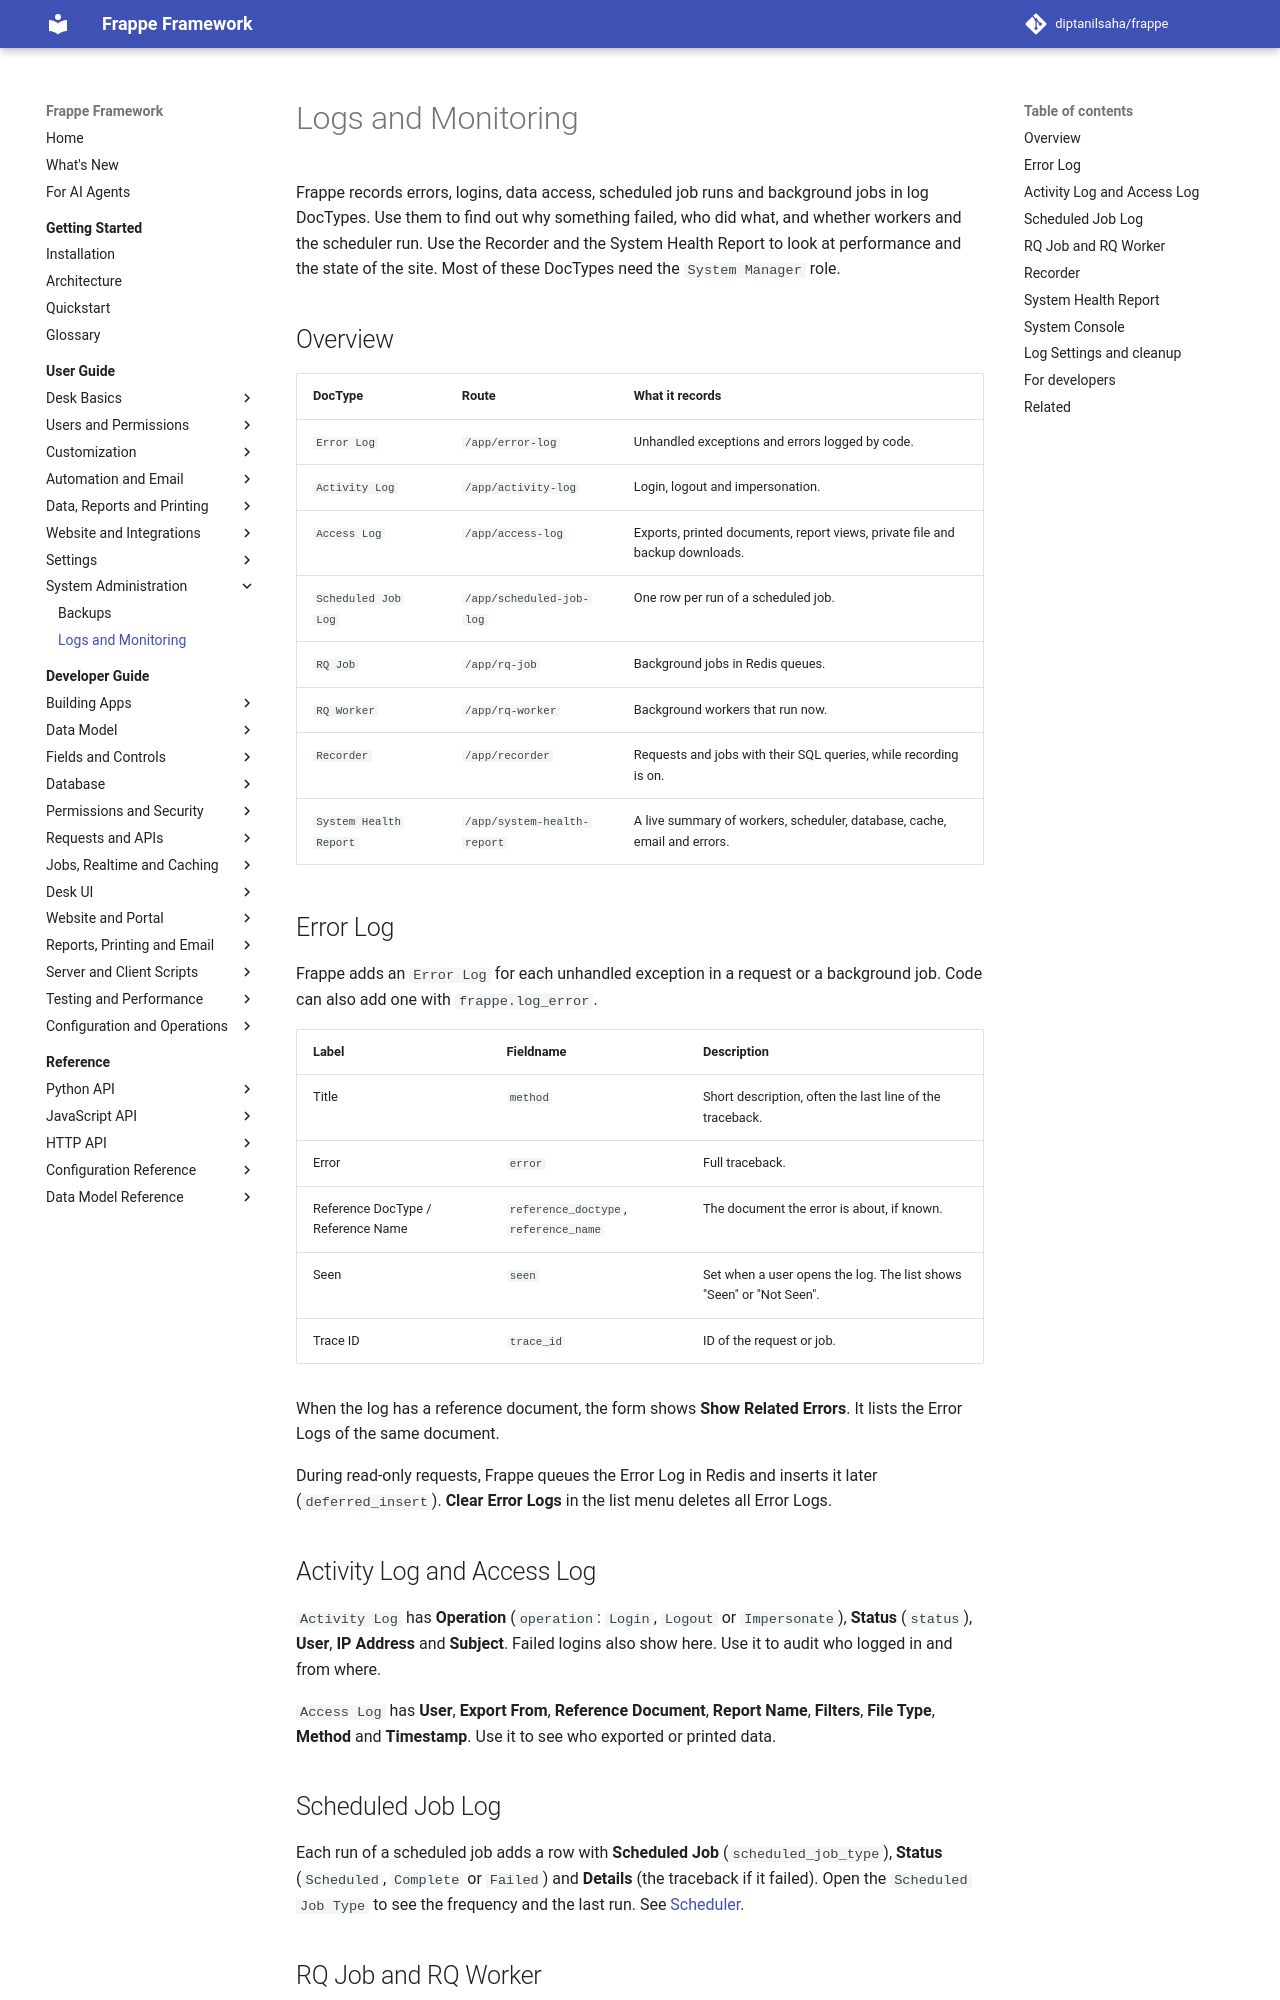

repository: diptanilsaha/frappe · page: v15/user-guide/system-administration/logs-and-monitoring/index.html · generator: mkdocs

---
title: Logs and Monitoring
description: Find errors and check site health with Error Log, Activity Log, Access Log, Scheduled Job Log, RQ Job, RQ Worker, Recorder, System Health Report, System Console and Log Settings.
version: develop
sources:
  - frappe/core/doctype/error_log/error_log.json
  - frappe/core/doctype/error_log/error_log.py
  - frappe/core/doctype/error_log/error_log.js
  - frappe/core/doctype/error_log/error_log_list.js
  - frappe/utils/error.py
  - frappe/utils/logging.py
  - frappe/core/doctype/activity_log/activity_log.json
  - frappe/core/doctype/access_log/access_log.json
  - frappe/core/doctype/scheduled_job_log/scheduled_job_log.json
  - frappe/core/doctype/rq_job/rq_job.json
  - frappe/core/doctype/rq_job/rq_job_list.js
  - frappe/core/doctype/rq_worker/rq_worker.json
  - frappe/core/doctype/recorder/recorder.json
  - frappe/core/doctype/recorder/recorder_list.js
  - frappe/recorder.py
  - frappe/desk/doctype/system_health_report/system_health_report.json
  - frappe/desk/doctype/system_health_report/system_health_report.js
  - frappe/desk/doctype/system_console/system_console.json
  - frappe/desk/doctype/system_console/system_console.py
  - frappe/utils/safe_exec.py
  - frappe/core/doctype/log_settings/log_settings.py
  - frappe/core/doctype/logs_to_clear/logs_to_clear.json
  - frappe/core/doctype/api_request_log/api_request_log.json
  - frappe/hooks.py
  - frappe/commands/site.py
---

# Logs and Monitoring

Frappe records errors, logins, data access, scheduled job runs and background jobs in log DocTypes. Use them to find out why something failed, who did what, and whether workers and the scheduler run. Use the Recorder and the System Health Report to look at performance and the state of the site. Most of these DocTypes need the `System Manager` role.

## Overview

| DocType | Route | What it records |
|---|---|---|
| `Error Log` | `/desk/error-log` | Unhandled exceptions and errors logged by code. |
| `Activity Log` | `/desk/activity-log` | Login, logout and impersonation. |
| `Access Log` | `/desk/access-log` | Exports, printed documents, report views, private file and backup downloads. |
| `Scheduled Job Log` | `/desk/scheduled-job-log` | One row per run of a scheduled job. |
| `API Request Log` | `/desk/api-request-log` | API calls, if **Log API Requests** is set in System Settings. |
| `RQ Job` | `/desk/rq-job` | Background jobs in Redis queues. |
| `RQ Worker` | `/desk/rq-worker` | Background workers that run now. |
| `Recorder` | `/desk/recorder` | Requests and jobs with their SQL queries, while recording is on. |
| `System Health Report` | `/desk/system-health-report` | A live summary of workers, scheduler, database, cache, email and errors. |

!!! note "Log database"
    In develop, `Error Log`, `Access Log`, `Activity Log`, `Route History` and `Web Page View` store their rows in a separate SQLite database, `sites/<site>/private/files/sqlite.db`, not in the site database. A log entry stays even when the transaction that caused it rolls back.
